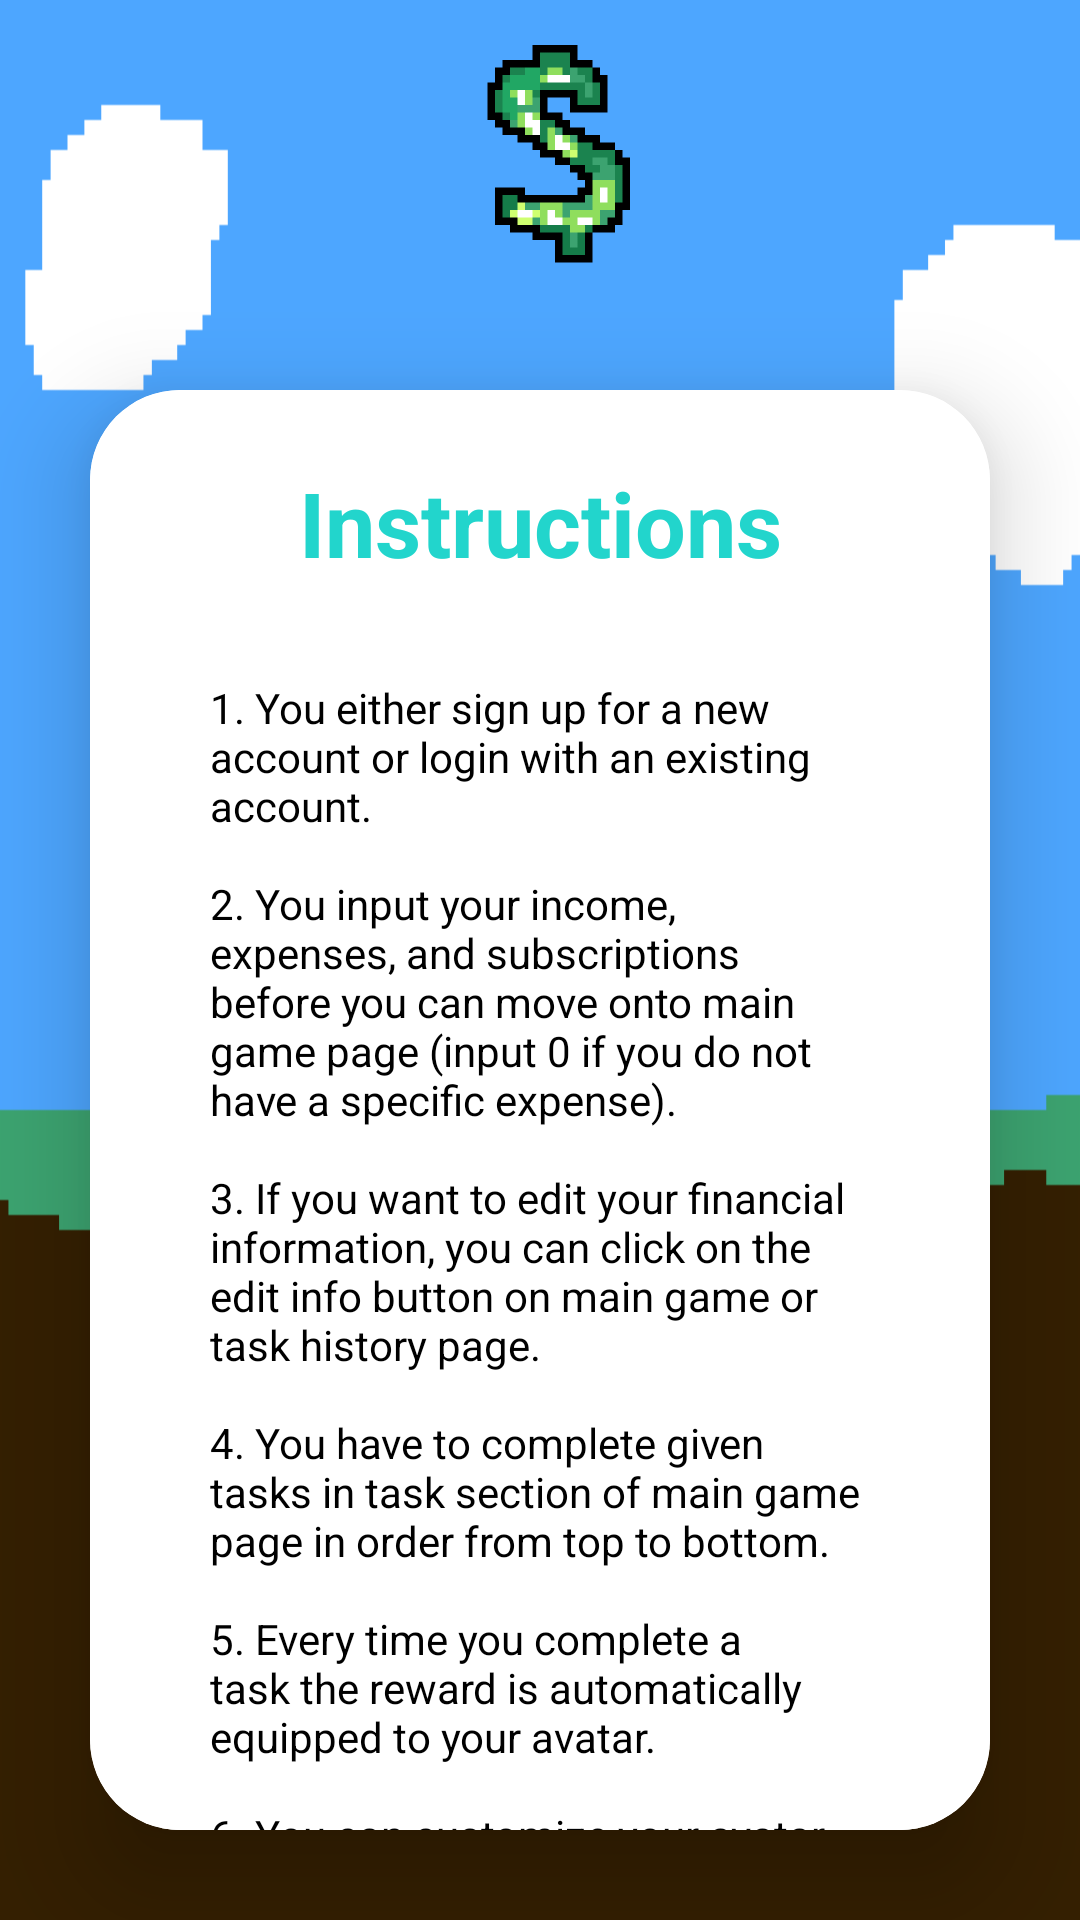

Reconstruct the res/layout file that produces this screen, plus the resources it refers to.
<!-- AndroidManifest.xml: application theme Theme.MyApplication -->
<!-- res/layout/activity_instructions.xml -->
<?xml version="1.0" encoding="utf-8"?>
<LinearLayout
    xmlns:android="http://schemas.android.com/apk/res/android"
    xmlns:app="http://schemas.android.com/apk/res-auto"
    xmlns:tools="http://schemas.android.com/tools"
    android:id="@+id/main"
    android:layout_width="match_parent"
    android:layout_height="match_parent"
    android:gravity="center"
    android:orientation="vertical"
    android:background="@drawable/new_background"
    tools:context=".MainActivity">

    <ImageView
        android:id="@+id/imageView"
        android:layout_width="match_parent"
        android:layout_height="100dp"
        android:layout_gravity="center_vertical"
        android:padding="10dp"
        app:srcCompat="@drawable/logo" />

    <androidx.cardview.widget.CardView
        android:layout_width="match_parent"
        android:layout_height="wrap_content"
        android:layout_margin="30dp"
        app:cardCornerRadius="30dp"
        app:cardElevation="20dp"
        android:background="@drawable/custom_edittext">

        <LinearLayout
            android:layout_width="match_parent"
            android:layout_height="600dp"
            android:layout_gravity="center_horizontal"
            android:orientation="vertical"
            android:background="@color/white"
            android:padding="24dp">

            <TextView
                android:id="@+id/instructionsText"
                android:layout_width="match_parent"
                android:layout_height="wrap_content"
                android:text="Instructions"
                android:textAlignment="center"
                android:textColor="@color/sky_blue"
                android:textSize="30dp"
                android:textStyle="bold" />
            <TextView
                android:id="@+id/instructionsParagraph"
                android:layout_width="wrap_content"
                android:layout_height="wrap_content"
                android:background="@color/white"
                android:text="@string/instructions"
                android:textColor="@color/black"
                android:textSize="14sp"
                android:padding="16dp"
                app:layout_constraintTop_toBottomOf="@+id/armor"
                app:layout_constraintStart_toStartOf="parent"
                app:layout_constraintEnd_toEndOf="parent"
                android:layout_marginTop="16dp"/>
            <Button
                android:id="@+id/backButton"
                android:layout_width="match_parent"
                android:layout_height="60dp"
                android:layout_marginTop="15dp"
                android:backgroundTint="@color/dark_red"
                android:text="Back"
                android:textSize="18sp"
                app:cornerRadius="20dp" />
        </LinearLayout>
    </androidx.cardview.widget.CardView>


</LinearLayout>
<!-- resources referenced by this layout -->
<resources>
  <color name="black">#FF000000</color>
  <color name="dark_red">#8e0808</color>
  <color name="sky_blue">#22d5cc</color>
  <color name="white">#FFFFFFFF</color>
  <!-- drawable custom_edittext (drawable) -->
  <?xml version="1.0" encoding="utf-8"?>
  <shape xmlns:android="http://schemas.android.com/apk/res/android"
      android:shape="rectangle">
  
      <stroke
          android:width="3dp"
          android:color="@color/sky_blue"/>
      <corners
          android:radius="20dp"/>
  
  
  </shape>
  <!-- drawable logo: png bitmap (drawable, 11945 bytes) -->
  <!-- drawable new_background: png bitmap (drawable, 27692 bytes) -->
  <string name="instructions">1. You either sign up for a new account or login with an existing account.\n\n2. You input your income, expenses, and subscriptions before you can move onto main game page (input 0 if you do not have a specific expense).\n\n3. If you want to edit your financial information, you can click on the edit info button on main game or task history page.\n\n4. You have to complete given tasks in task section of main game page in order from top to bottom.\n\n5. Every time you complete a task the reward is automatically equipped to your avatar.\n\n6. You can customize your avatar with the default armors and armors you unlocked.\n\n7. You can click on your avatar in main game page and task history page to access the main character stats page to check stats of your avatar’s customizable layout.\n\n8. Once player completes all tasks in main game page, they can unlock the sword reward in reward page.\n\n9. After completing all tasks, you can view and equip armors in inventory page.</string>
  <style name="Theme.MyApplication" parent="Base.Theme.MyApplication" />
  <style name="Base.Theme.MyApplication" parent="Theme.Material3.DayNight.NoActionBar">
          
          
          <item name="colorPrimary">@color/shadow_grey</item>
  
  
      </style>
  <color name="shadow_grey">#252525</color>
</resources>
